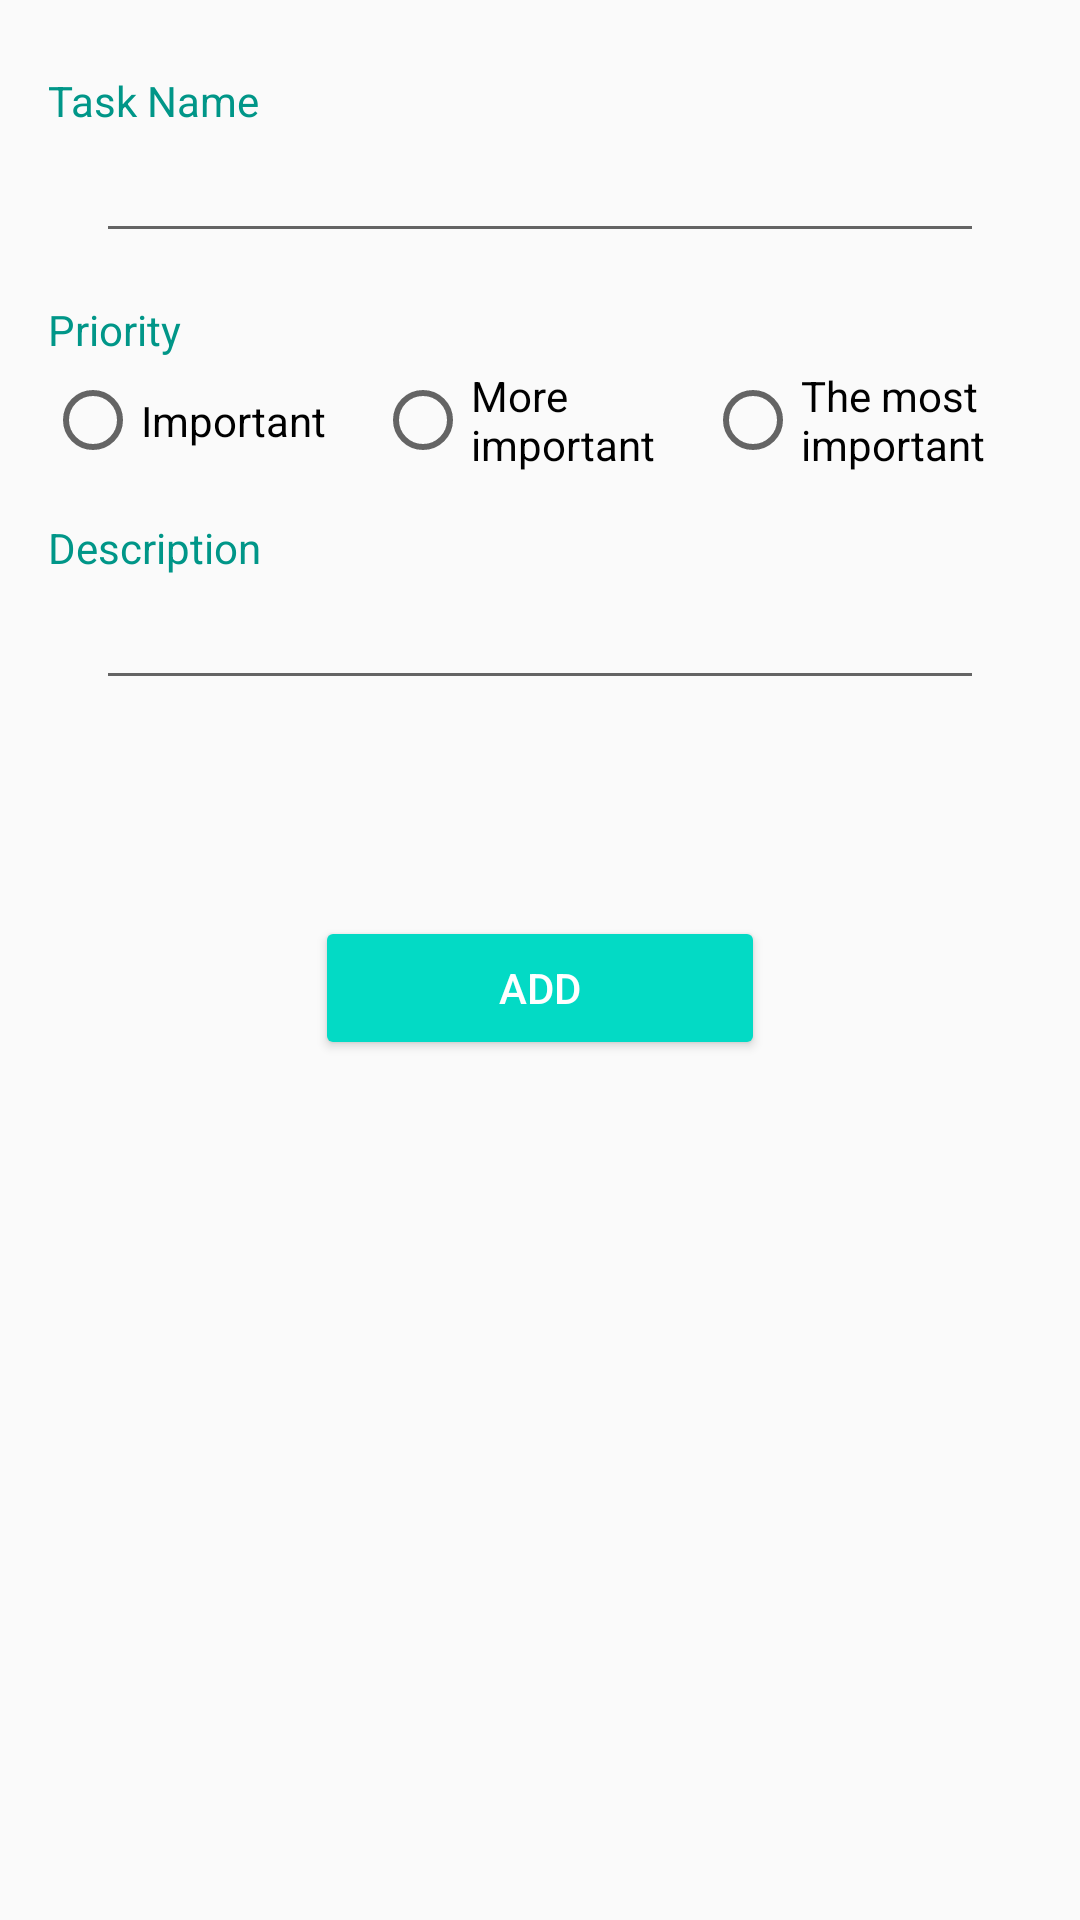

Produce the Android XML layout that renders to this screen, including the resource entries it uses.
<!-- AndroidManifest.xml: application theme AppTheme -->
<!-- res/layout/activity_task_add.xml -->
<?xml version="1.0" encoding="utf-8"?>
<androidx.constraintlayout.widget.ConstraintLayout xmlns:android="http://schemas.android.com/apk/res/android"
    xmlns:app="http://schemas.android.com/apk/res-auto"
    xmlns:tools="http://schemas.android.com/tools"
    android:orientation="vertical" android:layout_width="match_parent"
    android:layout_height="match_parent">

    <TextView
        android:id="@+id/textView2"
        android:layout_width="80dp"
        android:layout_height="wrap_content"
        android:layout_marginStart="16dp"
        android:layout_marginTop="16dp"
        android:text="Priority"

        android:textColor="#009688"
        app:layout_constraintStart_toStartOf="parent"
        app:layout_constraintTop_toBottomOf="@+id/taskname_add" />

    <TextView
        android:id="@+id/textView3"
        android:layout_width="80dp"
        android:layout_height="wrap_content"
        android:layout_marginStart="16dp"
        android:layout_marginTop="12dp"

        android:text="Description"
        android:textColor="#009688"
        app:layout_constraintStart_toStartOf="parent"
        app:layout_constraintTop_toBottomOf="@+id/radiogroup" />

    <TextView
        android:id="@+id/textView"
        android:layout_width="80dp"
        android:layout_height="wrap_content"
        android:layout_marginStart="16dp"
        android:layout_marginTop="24dp"
        android:text="Task Name"
        android:textColor="#009688"
        app:layout_constraintStart_toStartOf="parent"
        app:layout_constraintTop_toTopOf="parent" />

    <EditText
        android:id="@+id/taskname_add"
        style="@style/Widget.AppCompat.EditText"
        android:layout_width="0dp"
        android:layout_height="wrap_content"
        android:layout_marginStart="32dp"
        android:layout_marginEnd="32dp"
        android:ems="10"
        android:inputType="textPersonName"
        app:layout_constraintEnd_toEndOf="parent"
        app:layout_constraintStart_toStartOf="parent"
        app:layout_constraintTop_toBottomOf="@+id/textView"
        tools:text="Name" />

    <RadioGroup
        android:id="@+id/radiogroup"
        android:layout_width="wrap_content"
        android:layout_height="wrap_content"
        android:layout_marginStart="32dp"
        android:layout_marginEnd="32dp"
        android:orientation="horizontal"
        app:layout_constraintEnd_toEndOf="parent"
        app:layout_constraintStart_toStartOf="parent"
        app:layout_constraintTop_toBottomOf="@+id/textView2">

        <RadioButton
            android:id="@+id/priority_important"
            android:layout_width="110dp"
            android:layout_height="match_parent"
            android:text="Important" />

        <RadioButton
            android:id="@+id/priority_moreimportant"
            android:layout_width="110dp"
            android:layout_height="match_parent"
            android:text="More important" />

        <RadioButton
            android:id="@+id/priority_themostimportant"
            android:layout_width="110dp"
            android:layout_height="match_parent"
            android:layout_weight="1"
            android:text="The most important" />
    </RadioGroup>

    <EditText
        android:id="@+id/description_add"
        android:layout_width="0dp"
        android:layout_height="wrap_content"
        android:layout_marginStart="32dp"
        android:layout_marginEnd="32dp"
        android:ems="10"
        android:gravity="start|top"
        android:inputType="textMultiLine"
        app:layout_constraintEnd_toEndOf="parent"
        app:layout_constraintStart_toStartOf="parent"
        app:layout_constraintTop_toBottomOf="@+id/textView3"
        tools:text="Description" />

    <Button
        android:id="@+id/button_add"
        style="@style/Widget.AppCompat.Button.Colored"
        android:layout_width="150dp"
        android:layout_height="wrap_content"
        android:layout_marginStart="130dp"
        android:layout_marginTop="72dp"
        android:layout_marginEnd="130dp"
        android:text="Add"
        app:layout_constraintEnd_toEndOf="parent"
        app:layout_constraintStart_toStartOf="parent"
        app:layout_constraintTop_toBottomOf="@+id/description_add" />
</androidx.constraintlayout.widget.ConstraintLayout>
<!-- resources referenced by this layout -->
<resources>
  <style name="AppTheme" parent="Theme.AppCompat.Light.DarkActionBar">
          
          <item name="colorPrimary">@color/colorPrimary</item>
          <item name="colorPrimaryDark">@color/colorPrimaryDark</item>
          <item name="colorAccent">@color/colorAccent</item>
      </style>
  <!-- not gathered from this repository: default colours our renderer supplied (Android Studio template values) -->
  <color name="colorPrimary">#FF6200EE</color>
  <color name="colorPrimaryDark">#FF3700B3</color>
  <color name="colorAccent">#FF03DAC5</color>
</resources>
